Run: headless pygame with SDL's dummy video driver; simulated clock (each Clock.tick advances the game by its frame time, no real sleeping); random seed 0; keys injected as events and as key.get_pressed() state; mouse plan: one left click at the window centre at the start of phase 2, then a move to the lower-right quarter at the start of phase 3.
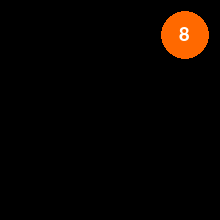
Frame 1 of 4 · flips 1–60 · no input
Frame 2 of 4 · flips 61–180 · clicked the window centre · tapped SPACE, RETURN · held RIGHT (→), D · screen unchanged from frame 1, image omitted
Frame 3 of 4 · flips 181–300 · moved the mouse to the lower-right quarter · held DOWN (↓), S · screen unchanged from frame 2, image omitted
Frame 4 of 4 · flips 301–420 · held LEFT (←), A, UP (↑), W · screen unchanged from frame 3, image omitted

The pygame program that drew these frames:

import pygame
import random
import copy
import itertools


class Board:
	# создание поля
	def __init__(self, width):
		self.width = width
		# self.board = [[0] * width for _ in range(width)]
		self.board = [[[0, 1] for __ in range(width)] for _ in range(width)]
		print(*self.board, sep='\n')
		# значения по умолчанию
		self.border = 10
		self.font_size = 30
		self.cell_size = 50
		self.running = True
		self.create_screen()
		self.next_move()
		self.colors = {2: (100, 100, 100), 4: (200, 200, 0), 8: (255, 105, 0), 16: (255, 43, 0),
		               32: (21, 171, 0), 64: (178, 102, 255), 128: (255, 8, 127), 256: (46, 139, 90),
		               512: (130, 120, 255), 1024: (0, 0, 255), 2048: (100, 100, 55)
		               }

	def create_screen(self):
		global screen
		width = self.width * self.cell_size + self.border * 2
		screen = pygame.display.set_mode((width, width))

	# настройка внешнего вида
	def set_view(self, left, cell_size, font_size):
		self.border = left
		self.cell_size = cell_size
		self.font_size = font_size
		self.create_screen()

	def fill_text_into_cell(self, text, x, y):
		text = str(text)
		fz = self.font_size - len(text)
		font = pygame.font.Font(None, fz)
		text = font.render(text, 1, pygame.Color('white'))
		text_w, text_h = text.get_width(), text.get_height()
		text_x = x * self.cell_size + self.border + (self.cell_size - text_w) // 2
		text_y = y * self.cell_size + self.border + (self.cell_size - text_h) // 2
		screen.blit(text, (text_x, text_y))

	def next_move(self):
		empty = self.get_empty(self.board)
		if empty:
			x, y = random.choice(empty)
			# variants = set(itertools.chain(*self.board))
			# variants = set(itertools.chain(*list(list(j[0] for j in i) for i in self.board)))
			variants = set(2 ** i for i in range(1, 6))
			variants.discard(0)
			self.board[y][x] = [random.choice(list(variants)), 1]
			if not self.check_if_lose():
				return
		self.lose()

	def get_empty(self, board):
		empty = []
		for i in range(self.width):
			for j in range(self.width):
				# if not board[i][j]:
				if not board[i][j][0]:
					empty.append((j, i))
		return empty

	def check_if_lose(self):
		# если пустых клеток нет
		if not self.get_empty(self.board):
			for vector in itertools.product(range(2), range(2)):
				if self.get_empty(self.fake_board(vector)):
					# если хотя бы при одном варианте хода появятся пустые клетки
					return False
			# если не появятся
			return True
		# если есть пустые клетки
		return False

	def check_if_win(self):
		for i in range(self.width):
			for j in range(self.width):
				if self.board[i][j][0] >= 2048:
					return True
		return False

	def fake_board(self, vector):
		board = copy.deepcopy(self.board)
		self.merge(vector, board)
		return board

	def render(self):
		if not self.running:
			return
		screen.fill((0, 0, 0))
		for i in range(self.width):
			for j in range(self.width):
				# координаты клетки
				x = j * self.cell_size + self.border
				y = i * self.cell_size + self.border
				item = self.board[j][i][0]
				if item:
					pygame.draw.ellipse(screen, self.colors[item], (x + 1, y + 1, self.cell_size - 2, self.cell_size - 2))
				if item:
					self.fill_text_into_cell(item, j, i)
		pygame.display.flip()

	def lose(self):
		text = 'Вы проиграли'
		self.alert(text)
		self.running = False

	def win(self):
		text = 'Вы выиграли'
		self.alert(text)
		self.running = False

	def alert(self, text):
		fz = self.width * 7
		font = pygame.font.Font(None, fz)
		text = font.render(text, 1, pygame.Color('white'))
		text_w, text_h = text.get_width(), text.get_height()
		text_x = (self.cell_size * self.width + self.border - text_w) // 2
		text_y = (self.cell_size * self.width + self.border - text_h) // 2
		pygame.draw.rect(screen, (200, 0, 0), (text_x - 5, text_y - 5, text_w + 10, text_h + 10))
		pygame.draw.rect(screen, (0, 200, 0), (text_x - 5, text_y - 5, text_w + 10, text_h + 10), 4)
		screen.blit(text, (text_x, text_y))
		pygame.display.flip()

	def merge(self, vector, board, auto_render=0):
		x, y = vector
		before = copy.deepcopy(board)
		# board = list(list([j, 1] for j in i) for i in board)
		x_range = range(len(board))
		y_range = range(len(board))
		if not x:
			if y == 1:
				y_range = range(len(board) - 2, -1, -1)
			elif y == -1:
				y_range = range(1, len(board))
		elif not y:
			if x == 1:
				x_range = range(len(board) - 2, -1, -1)
			elif x == -1:
				x_range = range(1, len(board))
		for i in y_range:
			for j in x_range:
				item, item_is_allowed_to_merge = board[i][j]
				new, new_is_allowed_to_merge = board[i + y][j + x]
				if not item:
					continue
				elif not new:
					board[i][j] = [0, 1]
					board[i + y][j + x] = [item, item_is_allowed_to_merge]
				elif new == item and item_is_allowed_to_merge and new_is_allowed_to_merge:
					board[i][j] = [0, 1]
					board[i + y][j + x] = [item * 2, 0]
		# board = list(list(j[0] for j in i) for i in board)
		if auto_render:
			self.render()
		if before != board:
			self.merge(vector, board, auto_render)

	def move(self, key):
		if key == 273:
			vector = (-1, 0)
		elif key == 274:
			vector = (1, 0)
		elif key == 275:
			vector = (0, 1)
		elif key == 276:
			vector = (0, -1)
		else:
			vector = 0
		if key in range(273, 277):
			self.board = list(list([j[0], 1] for j in i) for i in self.board)
			self.merge(vector, self.board)
			self.next_move()

	def get_cell(self, mouse_pos):
		x, y = mouse_pos
		# - border
		x -= self.border
		y -= self.border
		# если клик не по полю
		if not 0 <= x <= self.width * self.cell_size or not 0 <= y <= self.width * self.cell_size:
			return None
		# indexes
		i = y // self.cell_size
		j = x // self.cell_size
		return j, i

	def on_click(self, cell_coords):
		if cell_coords is None:
			return
		x, y = cell_coords
		# 1 на 0, 0 на 1
		for i in range(self.width):
			self.board[i][x] = 1 - self.board[i][x]
		for j in range(self.width):
			self.board[y][j] = 1 - self.board[y][j]
		self.board[y][x] = 1 - self.board[y][x]

	def get_click(self, mouse_pos):
		# координаты клетки
		cell = self.get_cell(mouse_pos)
	# обработка
	# self.on_click(cell)


pygame.init()
screen = 0
board = Board(4)
# board.set_view(10, 50, 25)

running = True
while running:
	for event in pygame.event.get():
		if event.type == pygame.QUIT:
			running = False
		if event.type == pygame.MOUSEBUTTONDOWN:
			# обработка кликов
			board.get_click(event.pos)
		if event.type == pygame.KEYUP:
			board.move(event.key)
	board.render()
pygame.quit()
